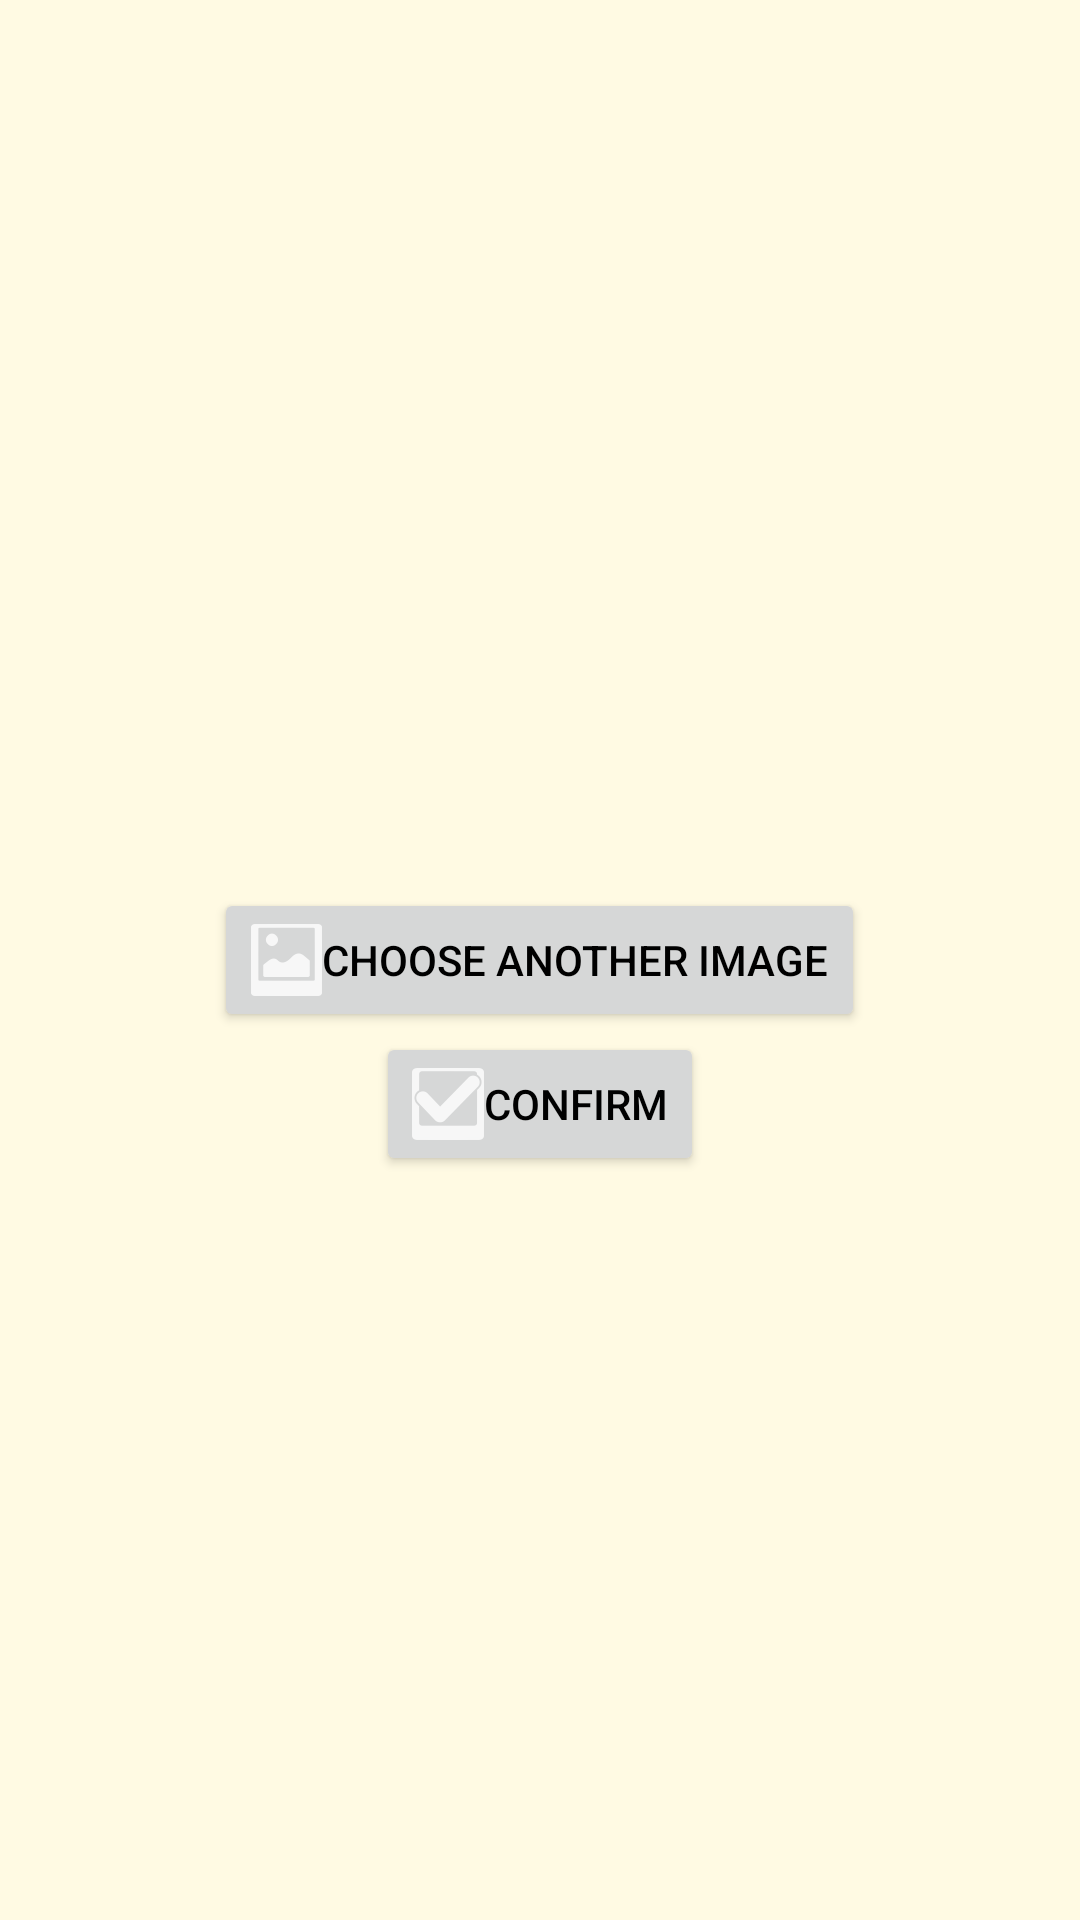

Here is an Android app screen rendered from its layout file. Give the layout XML and the strings, colors and styles it references.
<!-- AndroidManifest.xml: application theme Theme.ProminentColors -->
<!-- res/layout/confirmation_screen.xml -->
<?xml version="1.0" encoding="utf-8"?>
<LinearLayout xmlns:android="http://schemas.android.com/apk/res/android"
    xmlns:tools="http://schemas.android.com/tools"
    android:layout_width="match_parent"
    android:layout_height="match_parent"
    android:gravity="center"
    android:orientation="vertical"
    android:background="@color/creme_white">

    
    <ImageView
        android:id="@+id/select_image"
        android:layout_width="wrap_content"
        android:layout_height="wrap_content"
        android:gravity="center"
        android:padding="24dp">
    </ImageView>

    
    <Button
        android:id="@+id/choose_another"
        android:layout_width="wrap_content"
        android:layout_height="wrap_content"
        android:drawableLeft="@drawable/gallery_icon"
        android:text="@string/use_again">
    </Button>

    
    <Button
        android:id="@+id/confirm_button"
        android:layout_width="wrap_content"
        android:layout_height="wrap_content"
        android:drawableLeft="@drawable/check_icon"
        android:text="@string/confirm_image">
    </Button>


</LinearLayout>
<!-- resources referenced by this layout -->
<resources>
  <color name="creme_white">#FFFAE3</color>
  <!-- drawable check_icon: png bitmap (drawable-hdpi, 815 bytes) -->
  <!-- drawable gallery_icon: png bitmap (drawable-hdpi, 604 bytes) -->
  <string name="confirm_image">Confirm</string>
  <string name="use_again">Choose Another Image</string>
  <style name="Theme.ProminentColors" parent="Theme.MaterialComponents.DayNight.NoActionBar">
          
          <item name="colorPrimary">@color/ruby</item>
          <item name="colorPrimaryVariant">@color/ruby_var</item>
          <item name="colorOnPrimary">@color/creme_white</item>
  
          
          <item name="colorSecondary">@color/discord</item>
          <item name="colorSecondaryVariant">@color/discord_var</item>
          <item name="colorOnSecondary">@color/independence_dark</item>
  
          
          <item name="colorTertiary">@color/winter_dream</item>
  
          
          <item name="android:statusBarColor" tools:targetApi="l">?attr/colorOnPrimary</item>
  
          
          <item name="android:textColor">@color/black</item>
          <item name="android:background">@color/creme_white</item>
      </style>
  <color name="ruby">#D81E5B</color>
  <color name="ruby_var">#F02016</color>
  <color name="discord">#8A4FFF</color>
  <color name="discord_var">#473CE8</color>
  <color name="independence_dark">#413D4A</color>
  
      //Primary Colors + Variants
  <color name="winter_dream">#689689</color>
  <color name="black">#FF000000</color>
</resources>
